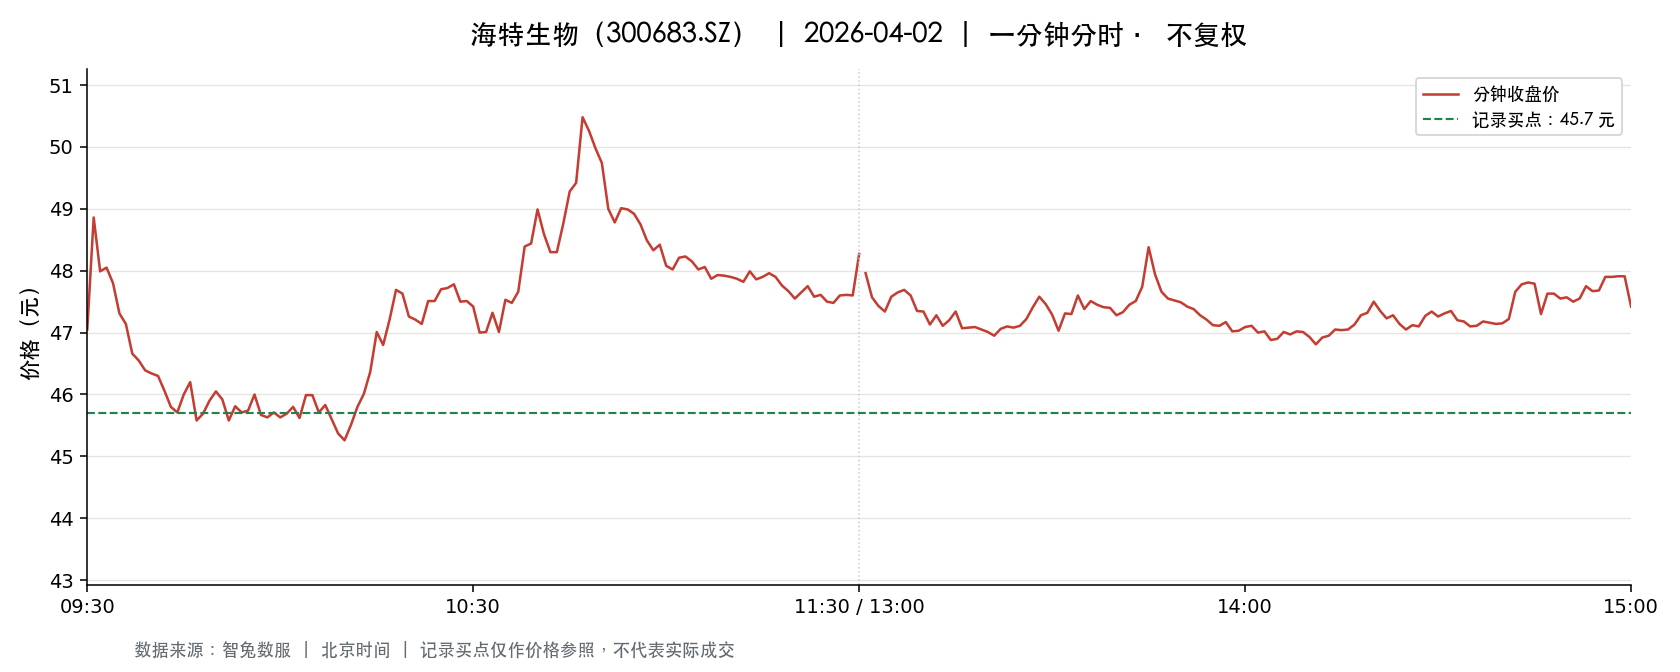

Source data for this figure (header and first rows):
t, o, h, l, c, v, a, pc, sf
2026-04-02 09:30:00, 47.05, 47.05, 47.05, 47.05, 3229, 15192445, 48.78, 0.0
2026-04-02 09:31:00, 47.3, 49.0, 46.88, 48.86, 17526, 83620294, 47.05, 0.0
2026-04-02 09:32:00, 48.86, 48.86, 47.63, 47.99, 8853, 42540951, 48.86, 0.0
2026-04-02 09:33:00, 47.79, 48.4, 47.63, 48.05, 11261, 53986528, 47.99, 0.0
2026-04-02 09:34:00, 47.97, 48.3, 47.61, 47.8, 6357, 30374241, 48.05, 0.0
2026-04-02 09:35:00, 47.65, 47.65, 47.15, 47.31, 7855, 37224953, 47.8, 0.0
2026-04-02 09:36:00, 47.31, 47.61, 47.14, 47.14, 5681, 26911254, 47.31, 0.0
2026-04-02 09:37:00, 47.09, 47.15, 46.61, 46.66, 6480, 30333958, 47.14, 0.0
2026-04-02 09:38:00, 46.69, 46.84, 46.36, 46.55, 5693, 26535812, 46.66, 0.0
2026-04-02 09:39:00, 46.4, 46.49, 46.22, 46.39, 6860, 31780051, 46.55, 0.0
2026-04-02 09:40:00, 46.47, 46.8, 46.33, 46.34, 2694, 12534430, 46.39, 0.0
2026-04-02 09:41:00, 46.33, 46.44, 46.25, 46.3, 4032, 18686473, 46.34, 0.0
2026-04-02 09:42:00, 46.28, 46.36, 46.06, 46.06, 2840, 13137149, 46.3, 0.0
2026-04-02 09:43:00, 46.05, 46.11, 45.77, 45.8, 4924, 22642548, 46.06, 0.0
2026-04-02 09:44:00, 45.85, 45.94, 45.7, 45.71, 4502, 20621292, 45.8, 0.0
2026-04-02 09:45:00, 45.7, 46.0, 45.66, 46.0, 2551, 11676320, 45.71, 0.0
2026-04-02 09:46:00, 46.01, 46.42, 46.01, 46.2, 2869, 13255680, 46.0, 0.0
2026-04-02 09:47:00, 46.2, 46.2, 45.58, 45.58, 2341, 10728419, 46.2, 0.0
2026-04-02 09:48:00, 45.6, 45.69, 45.35, 45.69, 3827, 17425065, 45.58, 0.0
2026-04-02 09:49:00, 45.67, 45.91, 45.67, 45.9, 1395, 6385576, 45.69, 0.0
2026-04-02 09:50:00, 46.06, 46.06, 45.79, 46.05, 2297, 10542799, 45.9, 0.0
2026-04-02 09:51:00, 46.03, 46.04, 45.8, 45.92, 766.0, 3520140, 46.05, 0.0
2026-04-02 09:52:00, 46.03, 46.03, 45.58, 45.58, 1119, 5121175, 45.92, 0.0
2026-04-02 09:53:00, 45.5, 45.81, 45.46, 45.81, 2838, 12944324, 45.58, 0.0
2026-04-02 09:54:00, 46.0, 46.01, 45.66, 45.71, 1209, 5539390, 45.81, 0.0
2026-04-02 09:55:00, 45.66, 46.06, 45.66, 45.74, 1590, 7306810, 45.71, 0.0
2026-04-02 09:56:00, 45.76, 46.0, 45.76, 46.0, 1907, 8744091, 45.74, 0.0
2026-04-02 09:57:00, 46.04, 46.04, 45.67, 45.67, 1256, 5753423, 46.0, 0.0
2026-04-02 09:58:00, 45.64, 45.66, 45.61, 45.63, 799.0, 3645779, 45.67, 0.0
2026-04-02 09:59:00, 45.65, 45.71, 45.63, 45.71, 973.0, 4442706, 45.63, 0.0
2026-04-02 10:00:00, 45.72, 45.72, 45.6, 45.63, 680.0, 3104271, 45.71, 0.0
2026-04-02 10:01:00, 45.6, 45.76, 45.6, 45.69, 777.0, 3547125, 45.63, 0.0
2026-04-02 10:02:00, 45.69, 45.87, 45.69, 45.8, 1254, 5735685, 45.69, 0.0
2026-04-02 10:03:00, 45.83, 45.86, 45.57, 45.62, 1093, 4997201, 45.8, 0.0
2026-04-02 10:04:00, 45.67, 45.99, 45.67, 45.99, 874.0, 4005542, 45.62, 0.0
2026-04-02 10:05:00, 46.0, 46.0, 45.73, 45.99, 996.0, 4570867, 45.99, 0.0
2026-04-02 10:06:00, 46.0, 46.0, 45.66, 45.71, 863.0, 3957659, 45.99, 0.0
2026-04-02 10:07:00, 45.72, 45.89, 45.71, 45.83, 842.0, 3860119, 45.71, 0.0
2026-04-02 10:08:00, 45.83, 45.89, 45.6, 45.6, 1501, 6863912, 45.83, 0.0
2026-04-02 10:09:00, 45.61, 45.61, 45.37, 45.37, 2062, 9380913, 45.6, 0.0
2026-04-02 10:10:00, 45.38, 45.38, 45.26, 45.26, 1197, 5423671, 45.37, 0.0
2026-04-02 10:11:00, 45.26, 45.51, 45.21, 45.51, 2202, 9975190, 45.26, 0.0
2026-04-02 10:12:00, 45.55, 45.81, 45.31, 45.8, 2063, 9392768, 45.51, 0.0
2026-04-02 10:13:00, 45.8, 46.09, 45.8, 46.01, 1646, 7567851, 45.8, 0.0
2026-04-02 10:14:00, 46.0, 46.37, 45.87, 46.37, 2456, 11360696, 46.01, 0.0
2026-04-02 10:15:00, 46.37, 47.09, 46.37, 47.01, 2377, 11133442, 46.37, 0.0
2026-04-02 10:16:00, 47.01, 47.01, 46.73, 46.8, 2893, 13532476, 47.01, 0.0
2026-04-02 10:17:00, 46.84, 47.24, 46.84, 47.21, 2177, 10252224, 46.8, 0.0
2026-04-02 10:18:00, 47.26, 47.99, 47.17, 47.69, 3452, 16405815, 47.21, 0.0
2026-04-02 10:19:00, 47.5, 47.66, 47.5, 47.63, 2390, 11394171, 47.69, 0.0
2026-04-02 10:20:00, 47.67, 47.67, 47.23, 47.26, 1424, 6753074, 47.63, 0.0
2026-04-02 10:21:00, 47.29, 47.29, 47.01, 47.21, 1051, 4957940, 47.26, 0.0
2026-04-02 10:22:00, 47.37, 47.37, 47.13, 47.14, 1106, 5221985, 47.21, 0.0
2026-04-02 10:23:00, 47.2, 47.61, 47.2, 47.51, 922.0, 4375095, 47.14, 0.0
2026-04-02 10:24:00, 47.42, 47.58, 47.39, 47.51, 1407, 6682860, 47.51, 0.0
2026-04-02 10:25:00, 47.56, 47.7, 47.56, 47.7, 942.0, 4487156, 47.51, 0.0
2026-04-02 10:26:00, 47.68, 47.78, 47.67, 47.72, 1630, 7780928, 47.7, 0.0
2026-04-02 10:27:00, 47.67, 47.78, 47.57, 47.78, 1065, 5080043, 47.72, 0.0
2026-04-02 10:28:00, 47.66, 47.66, 47.5, 47.5, 862.0, 4102892, 47.78, 0.0
2026-04-02 10:29:00, 47.54, 47.54, 47.5, 47.51, 624.0, 2964436, 47.5, 0.0
... 181 more rows
